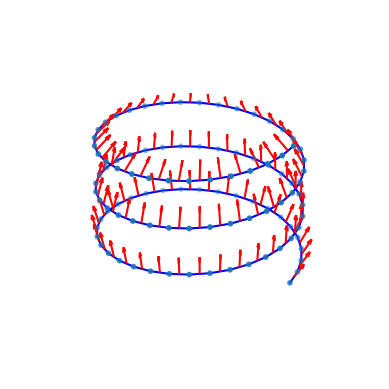

Python code for this plot:
import numpy as np 

def parallel_transport(tangent_vectors, U0, tol=1e-10):
    """
    Following section 3: https://legacy.cs.indiana.edu/ftp/techreports/TR425.pdf

    Given a list of points and an initial normal vector U0, 
    this function computes the parallel transported normal vectors.
    
    Parameters:
    - tangent_vectors: a list of 3D tangents, shape (N, 3)
    - V0: initial normal vector, orthogonal to the first tangent vector, shape (3,)
    - tol: tolerance for floating point comparisons (default 1e-10)
    
    Returns:
    - Us: a list of parallel transported normal vectors {Ui}, shape (N, 3)
    """
    
    N = len(tangent_vectors) - 1
    U0 = U0 / np.linalg.norm(U0)
    Us = [U0]  # List to store parallel-transported normal vectors
    
    for i in range(N):
        Ti = tangent_vectors[i]
        Ti_next = tangent_vectors[i + 1]
        
        # Compute B = Ti × Ti+1
        B = np.cross(Ti, Ti_next)
        
        if np.linalg.norm(B) < tol:
            # If B is almost zero, parallel transport directly
            Us.append(Us[i])
        else:
            # Normalize B
            B_hat = B / np.linalg.norm(B)
            
            # Compute the angle θ = arccos(Ti • Ti+1)
            theta = np.arccos(np.clip(np.dot(Ti, Ti_next), -1.0, 1.0))
            
            # Rotate Vi by θ about B_hat to get Vi+1
            Ui_next = rotate_vector(Us[i], B_hat, theta)
            Us.append(Ui_next)
            
    return Us

def rotate_vector(V, axis, theta):
    """
    Rotate vector V by angle theta around axis using Rodrigues' rotation formula.
    
    Parameters:
    - V: vector to rotate, shape (3,)
    - axis: rotation axis, must be a unit vector, shape (3,)
    - theta: rotation angle in radians
    
    Returns:
    - rotated_vector: the rotated vector, shape (3,)
    """
    axis = axis / np.linalg.norm(axis)
    cos_theta = np.cos(theta)
    sin_theta = np.sin(theta)

    rotated_vector = (V * cos_theta + 
                                        np.cross(axis, V) * sin_theta + 
                                        axis * np.dot(axis, V) * (1 - cos_theta))

    return rotated_vector

def compute_tangent_vectors(points):
    """
    Compute the tangent vectors of the input points and ensure the dimension of the tangent vectors 
    matches the number of points by appending the last tangent vector.

    Parameters:
    points : np.array
        An array of points where each row represents a point in space (n x d).
        
    Returns:
    tangent_vectors : np.array
        Tangent vectors with the same number of rows as points.
    """
    # Compute the differences between consecutive points
    tangent_vectors = np.diff(points, axis=0)
    
    # Normalize each tangent vector
    tangent_vectors = tangent_vectors / np.linalg.norm(tangent_vectors, axis=1, keepdims=True)
    
    return tangent_vectors

def parallel_transport_bi_direction(points, edge_normal_constraint):
    '''
    Computes normal vectors along a polyline using bidirectional parallel transport 
    from a given constraint point.
    
    Parameters:
    -----------
    points : array-like, shape (N+1, 3)
        Ordered sequence of 3D points defining the polyline vertices.
        N is the number of edges (segments) in the polyline.
        
    edge_normal_constraint : tuple (int, array-like)
        Contains (point_index, normal_vector) where:
        - point_index: Index of the constraint point in the polyline (0 to N)
        - normal_vector: shape (3,) normalized vector perpendicular to edge at constraint point
        
    Returns:
    --------
    normal_vectors : array-like, shape (N, 3)
        Normal vectors for each edge of the polyline, computed by parallel transport
        from the constraint point in both directions.
        
    Notes:
    ------
    The function handles three cases:
    1. Constraint at start point (index 0):
       - Transport normal forward along entire curve
       
    2. Constraint at end point (index N):
       - Transport normal backward along entire curve
       
    3. Constraint at intermediate point:
       - Split curve at constraint point
       - Transport normal backward to start
       - Transport normal forward to end
       - Combine the results
    '''
    # Unpack constraint
    constraint_index, normal = edge_normal_constraint
    
    # Case 1: Constraint at start point
    if constraint_index == 0:
        # Compute edge tangents and transport normal forward
        tangent_vectors = compute_tangent_vectors(points)
        normals = parallel_transport(tangent_vectors, normal)
        return normals
    
    # Case 2: Constraint at end point
    if constraint_index == len(points) - 1:
        # Reverse points, compute transport, then reverse result
        points_reversed = points[::-1]
        tangent_vectors_reversed = compute_tangent_vectors(points_reversed)
        normals_reversed = parallel_transport(tangent_vectors_reversed, normal)
        return normals_reversed[::-1]
    
    # Case 3: Constraint at intermediate point
    else:
        # Split polyline at constraint point
        points_before = points[:constraint_index+1][::-1]  # Reverse for backward transport
        points_after = points[constraint_index:]           # Forward transport
        
        # Compute tangents for both parts
        tangents_before = compute_tangent_vectors(points_before)
        tangents_after = compute_tangent_vectors(points_after)
        
        # Transport normal in both directions
        normals_before = parallel_transport(tangents_before, normal)[::-1]  # Reverse back to original order
        normals_after = parallel_transport(tangents_after, normal)
        
        # Combine normal vectors from both directions
        normal_vectors = normals_before + normals_after
        return normal_vectors

## test and plot function
def generate_3d_curve(num_points, amplitude=1, freq=1):
    t = np.linspace(0, 2 * np.pi, num_points)
    x = np.cos(freq * t)
    y = np.sin(freq * t)
    z = amplitude * np.sin(2 * freq * t)
    return np.column_stack((x, y, z))

def generate_helix(radius, pitch, num_points, num_turns):
    '''
    Generates points along a 3D helix.

    Parameters:
        radius: Radius of the helix
        pitch: Distance between successive turns of the helix along the z-axis
        num_points: Total number of points to generate
        num_turns: Number of full turns of the helix

    Returns:
        points: (num_points, 3) array of points along the helix
    '''
    theta_max = 2 * np.pi * num_turns  # Total angle covered by the helix
    theta = np.linspace(0, theta_max, num_points)  # Angles for each point
    
    x = radius * np.cos(theta)  # X coordinates
    y = radius * np.sin(theta)  # Y coordinates
    z = pitch * theta / (2 * np.pi)  # Z coordinates, linear with theta

    points = np.vstack((x, y, z)).T
    return points

def generate_random_line_points(num_points):
    '''
    Generates evenly spaced points along a line defined by two random points in 3D space.

    Parameters:
        num_points: The number of points to generate along the line, including the start and end points.

    Returns:
        points: Array of generated points along the line, dimension (num_points, 3).
    '''
    # Generate two random points in 3D space
    start = np.random.rand(3)  # Random point 1
    end = np.random.rand(3)    # Random point 2

    # Use linspace to generate the points between the start and end
    points = np.linspace(start, end, num_points)

    return points, start, end  # Return the points and the two random points


import matplotlib.pyplot as plt
from mpl_toolkits.mplot3d import Axes3D
from matplotlib import cm

def plot_parallel_transport(points,  normal_vectors, binormal_vectors = None, tangent_vectors = None):
    """
    Plots the points, tangent vectors, and parallel-transported normal vectors in 3D.

    Parameters:
    - points: List of 3D points, shape (N+1, 3)
    - normal_vectors: List of parallel-transported normal vectors, shape (N, 3)
    - binormal_vectors: List of parallel-transported binormal vectors, shape (N, 3)
    - tangent_vectors: (Optional) List of tangent vectors, shape (N, 3)

    """
    fig = plt.figure()
    ax = fig.add_subplot(111, projection='3d')
    
    # Plot the points (the curve)
    ax.plot(points[:, 0], points[:, 1], points[:, 2], label='Curve', color='b')
    
    # Generate color gradient based on the index of points
    num_points = len(points)
    
    # Scatter the points with gradient colors
    ax.scatter(points[:, 0], points[:, 1], points[:, 2], s =10)
    
    # Calculate midpoints between consecutive points for normal vector plotting
    midpoints = (points[:-1] + points[1:]) / 2
    
 
        
    # Plot the normal vectors at midpoints
    for i in range(0, len(midpoints)): 
        ax.quiver(midpoints[i, 0], midpoints[i, 1], midpoints[i, 2], 
                            normal_vectors[i][0], normal_vectors[i][1], normal_vectors[i][2], 
                            color='r', length=0.2, normalize=True)
        
    # Plot the binormal vectors at midpoints
    if binormal_vectors is not None:
        for i in range(0, len(midpoints)): 
            ax.quiver(midpoints[i, 0], midpoints[i, 1], midpoints[i, 2], 
                                binormal_vectors[i][0], binormal_vectors[i][1], binormal_vectors[i][2], 
                                color='b', length=0.2, normalize=True)

   # Plot the tangent vectors 
    if tangent_vectors is not None:
        for i in range(0, len(tangent_vectors)):  
            ax.quiver(points[i, 0], points[i, 1], points[i, 2], 
                    tangent_vectors[i][0], tangent_vectors[i][1], tangent_vectors[i][2], 
                    color='g', length=0.2, normalize=True)
                    
    ax.set_axis_off()
    plt.show()



# Example usage
if __name__ == "__main__":
    points = generate_3d_curve(50)
    points = generate_helix(radius=1, pitch=0.5, num_points=100, num_turns=3)
#   points, _, _  = generate_random_line_points(50)

    # Initial normal vector, orthogonal to the first tangent
    V0 = np.array([0.0, 0.0, 1.0])
    index = np.random.randint(0, len(points)-1)

    # index = 0
    print('index', index)

    # Call the parallel transport function
    normal_vectors = parallel_transport_bi_direction(points, (index, np.array([0,0, 1])))
    
    
    print('len(points)', len(points))
    print('len(normal_vectors)',len(normal_vectors))
    assert len(points) == len(normal_vectors) + 1
    
    
    # Plot the result
    plot_parallel_transport(points, normal_vectors)
    
